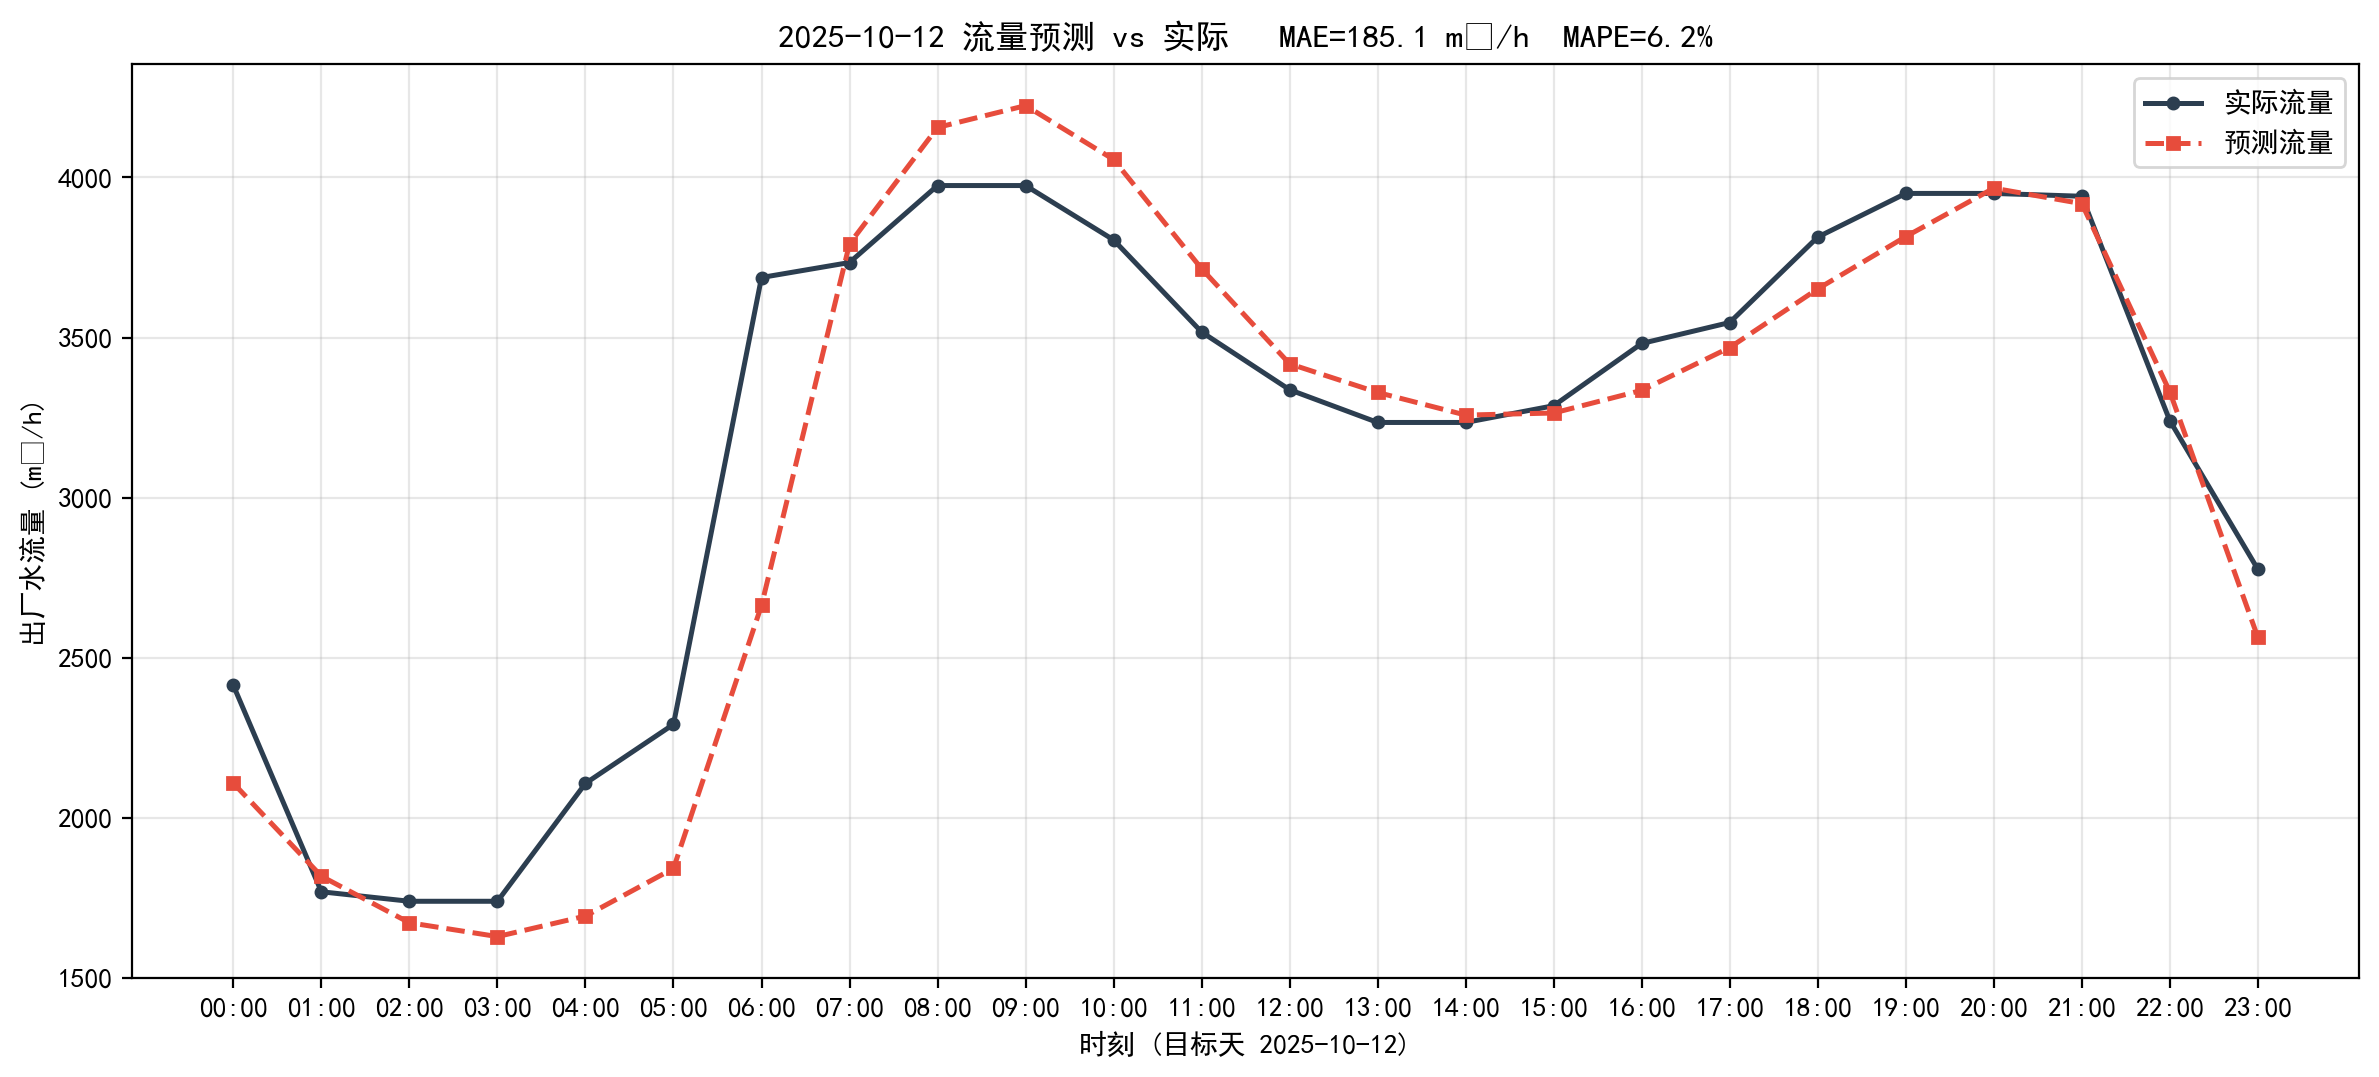

The data file committed next to this chart (first rows):
timestamp, actual, predict, abs_err
2025-10-12 00:00:00, 2413, 2108, 305.3
2025-10-12 01:00:00, 1769, 1818, 48.49
2025-10-12 02:00:00, 1740, 1672, 67.05
2025-10-12 03:00:00, 1740, 1629, 110.3
2025-10-12 04:00:00, 2108, 1693, 414.3
2025-10-12 05:00:00, 2292, 1842, 450.1
2025-10-12 06:00:00, 3687, 2663, 1024
2025-10-12 07:00:00, 3734, 3793, 58.53
2025-10-12 08:00:00, 3975, 4156, 181.4
2025-10-12 09:00:00, 3975, 4224, 249.6
2025-10-12 10:00:00, 3805, 4056, 251.2
2025-10-12 11:00:00, 3517, 3715, 197.7
2025-10-12 12:00:00, 3337, 3418, 80.95
2025-10-12 13:00:00, 3235, 3328, 93.73
2025-10-12 14:00:00, 3235, 3258, 23.03
2025-10-12 15:00:00, 3287, 3264, 22.74
2025-10-12 16:00:00, 3481, 3335, 146.4
2025-10-12 17:00:00, 3547, 3469, 78.21
2025-10-12 18:00:00, 3814, 3652, 161.8
2025-10-12 19:00:00, 3950, 3815, 134.9
2025-10-12 20:00:00, 3950, 3966, 16.39
2025-10-12 21:00:00, 3941, 3918, 23.05
2025-10-12 22:00:00, 3240, 3331, 90.32
2025-10-12 23:00:00, 2777, 2564, 212.4
